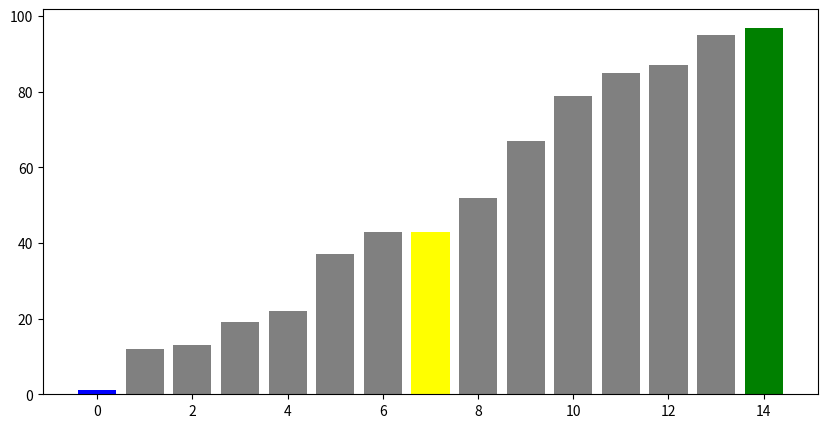
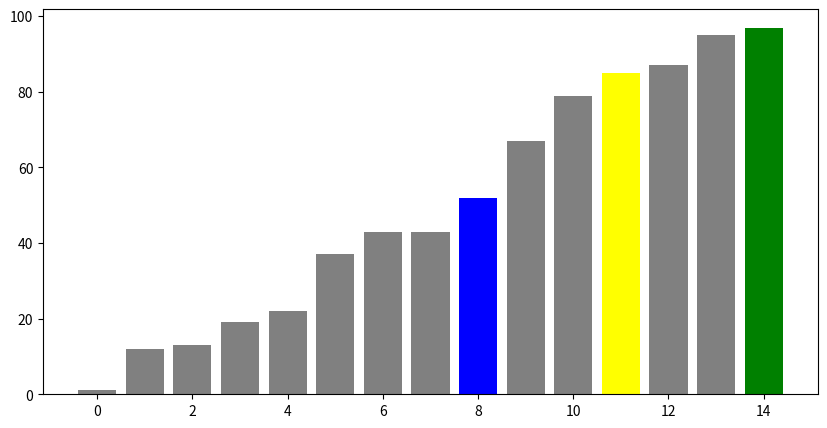
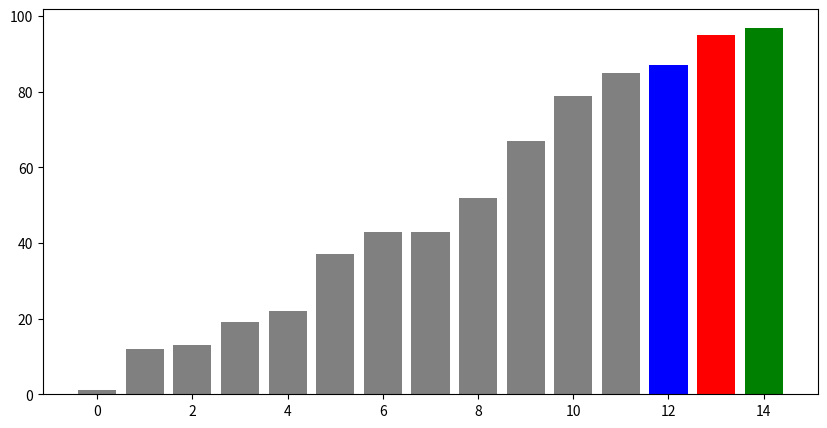

Source code (Python) for these figures, in order:
import matplotlib.pyplot as plt
import numpy as np

def binary_search(arr, target):
    low, high = 0, len(arr) - 1
    snapshots = []

    while low <= high:
        mid = (low + high) // 2
        snapshots.append((arr, low, high, mid))
        if arr[mid] == target:
            return mid, snapshots
        elif arr[mid] < target:
            low = mid + 1
        else:
            high = mid - 1
    return -1, snapshots

# visualization
def visualize_binary_search(snapshots, target):
    for arr, low, high, mid in snapshots:
        plt.bar(range(len(arr)), arr, color='gray')
        plt.bar(low, arr[low], color='blue')
        plt.bar(high, arr[high], color='green')
        plt.bar(mid, arr[mid], color='red' if arr[mid] == target else 'yellow')
        plt.pause(0.5)
        plt.clf()

arr = sorted(np.random.randint(0, 100, 15))
target = arr[np.random.randint(0, len(arr))]
_, snapshots = binary_search(arr, target)

plt.figure(figsize=(10, 5))
visualize_binary_search(snapshots, target)
plt.show()
